2-way image classification set "datasets" from GitHub (Ron231007/Image-Recognition-and-Classification); label vocabulary: apple, banana.

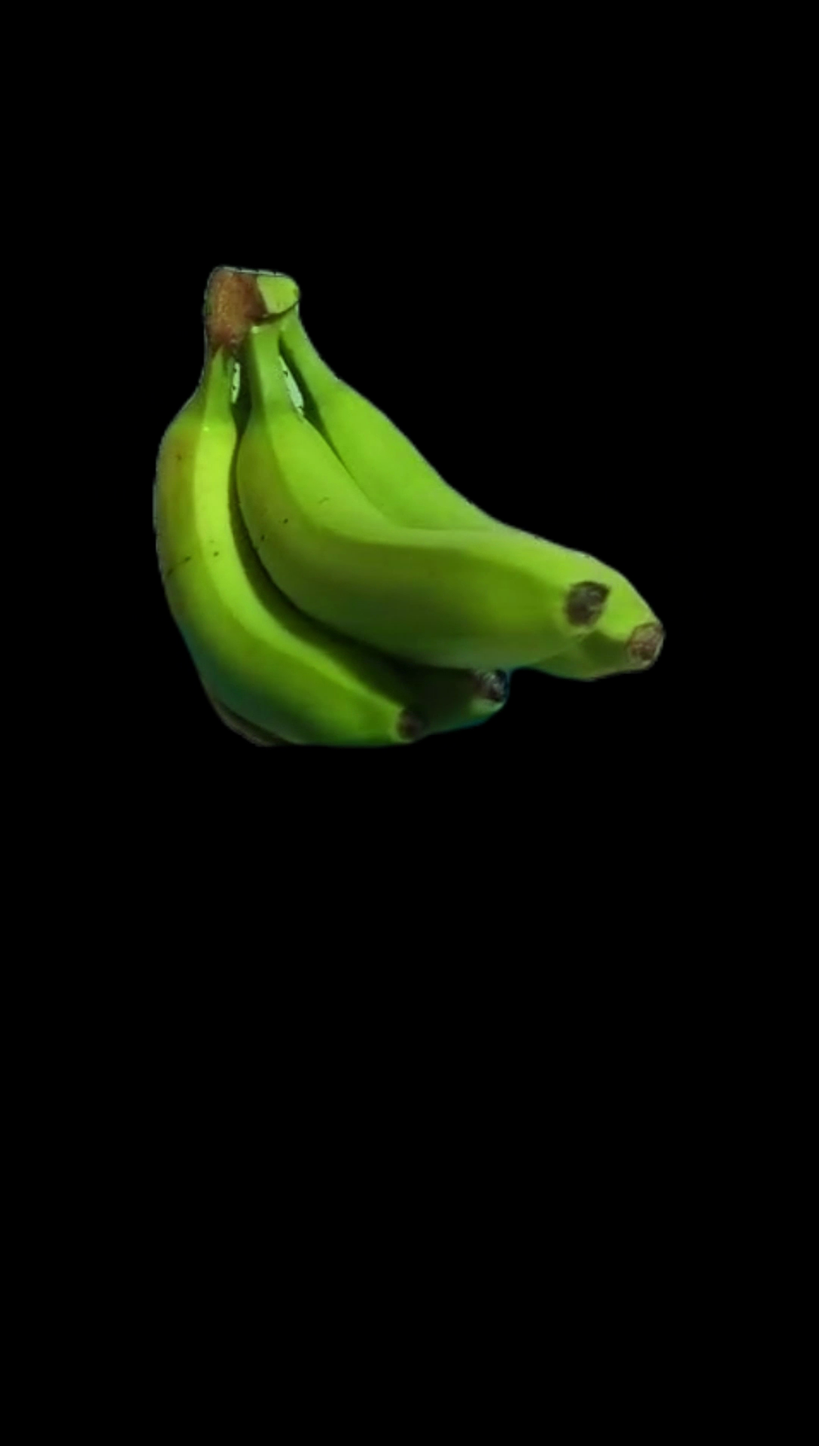
Label: banana

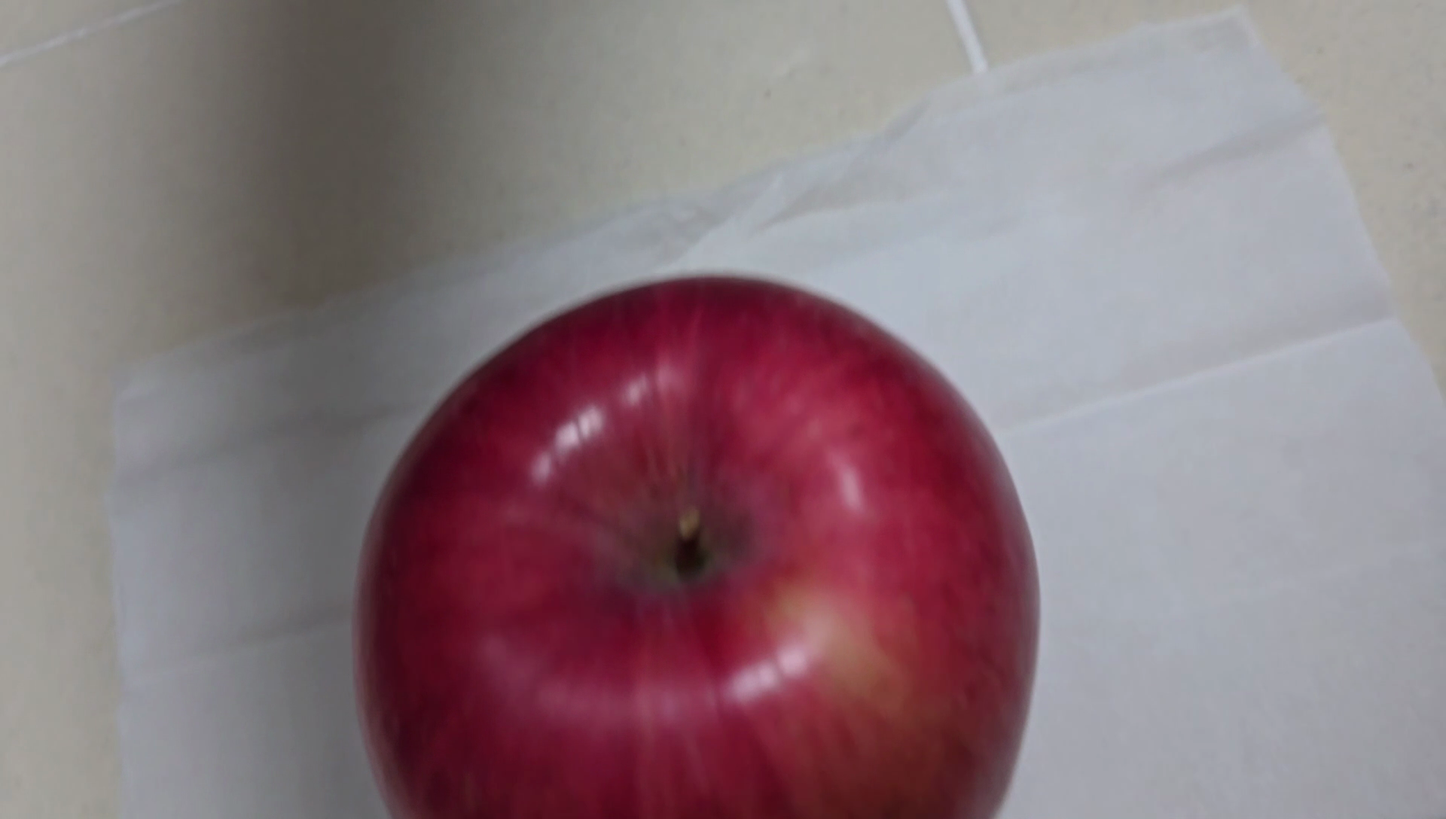
Label: apple

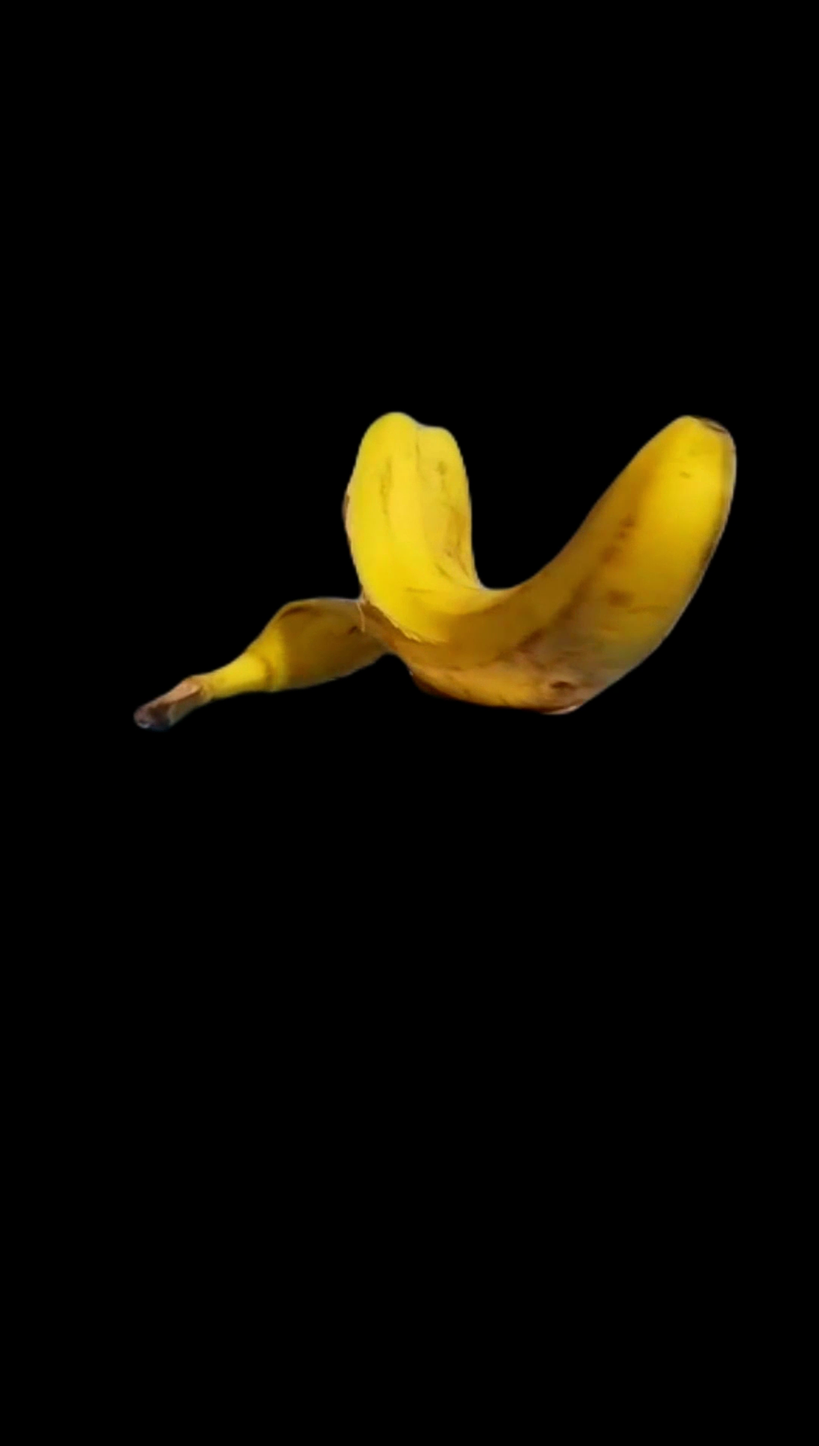
Label: banana

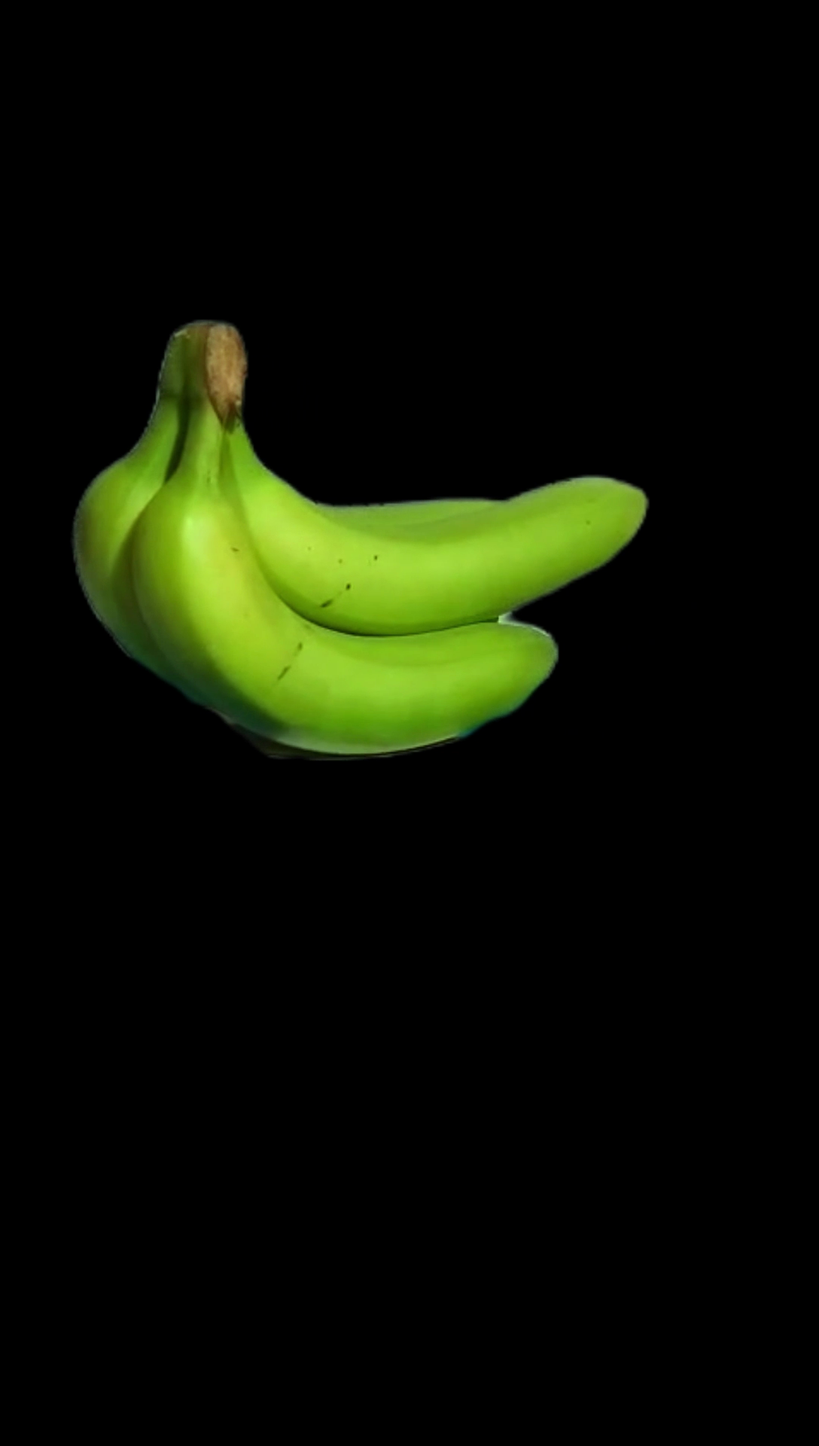
Label: banana

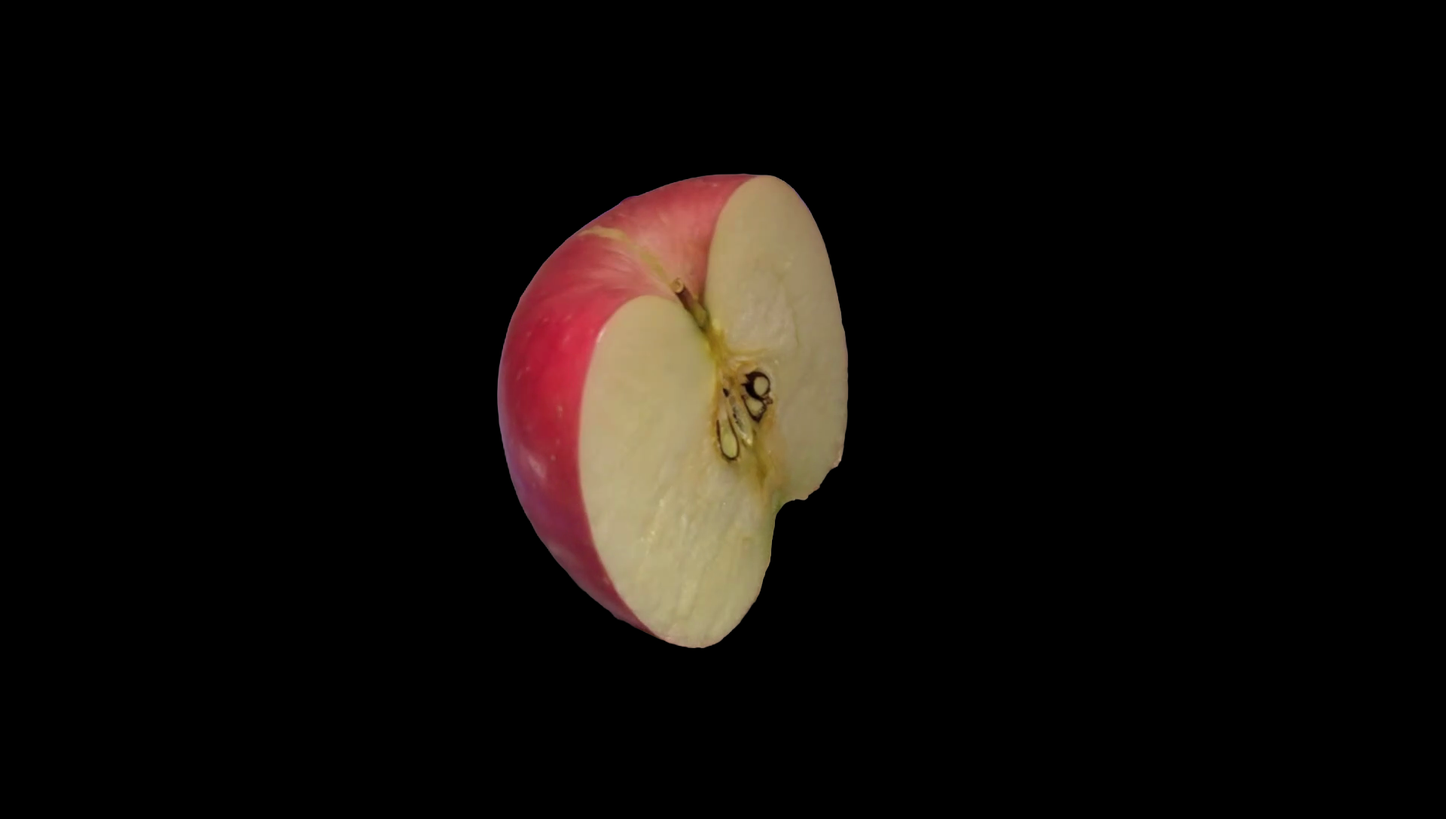
Label: apple

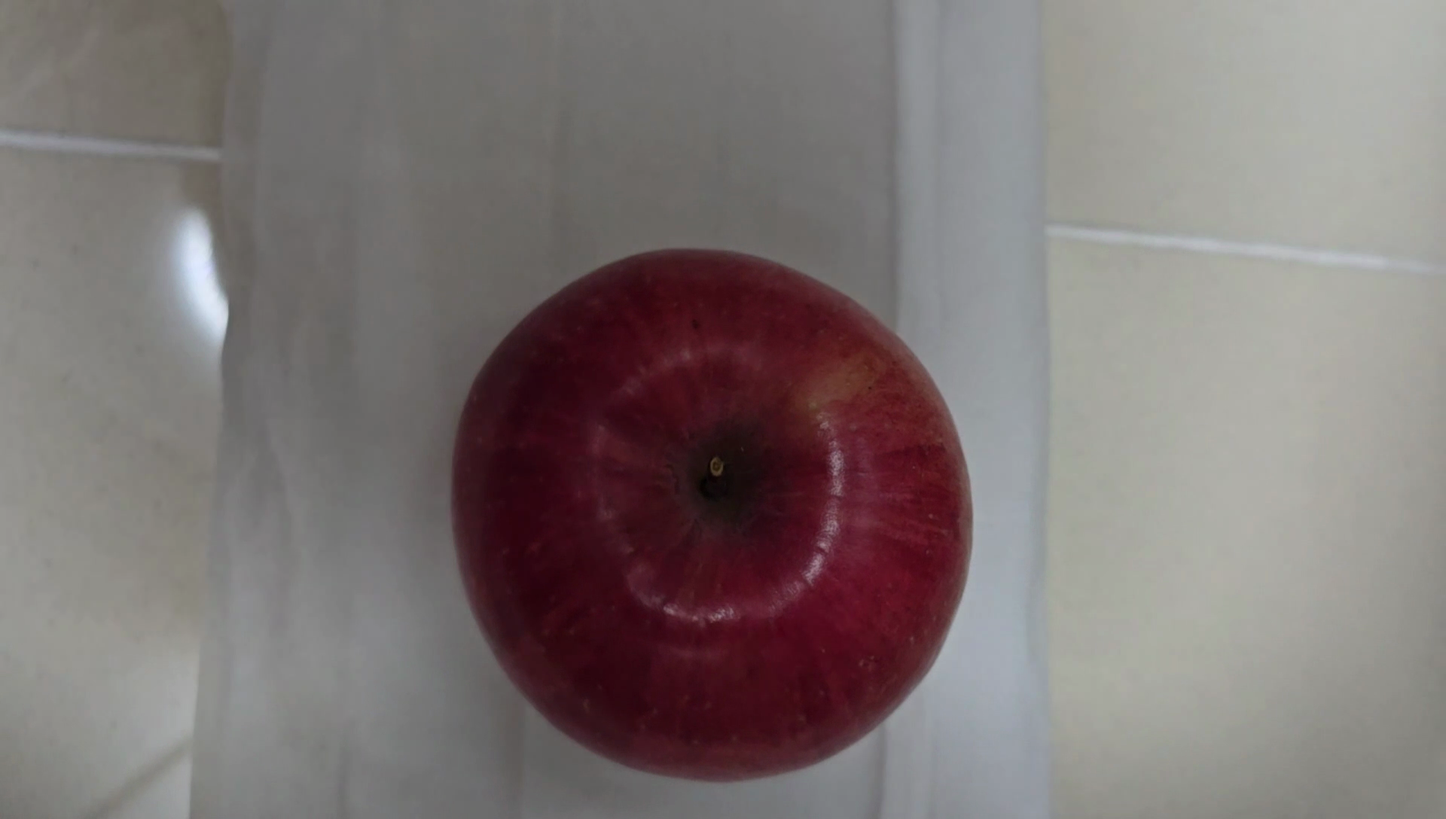
Label: apple
